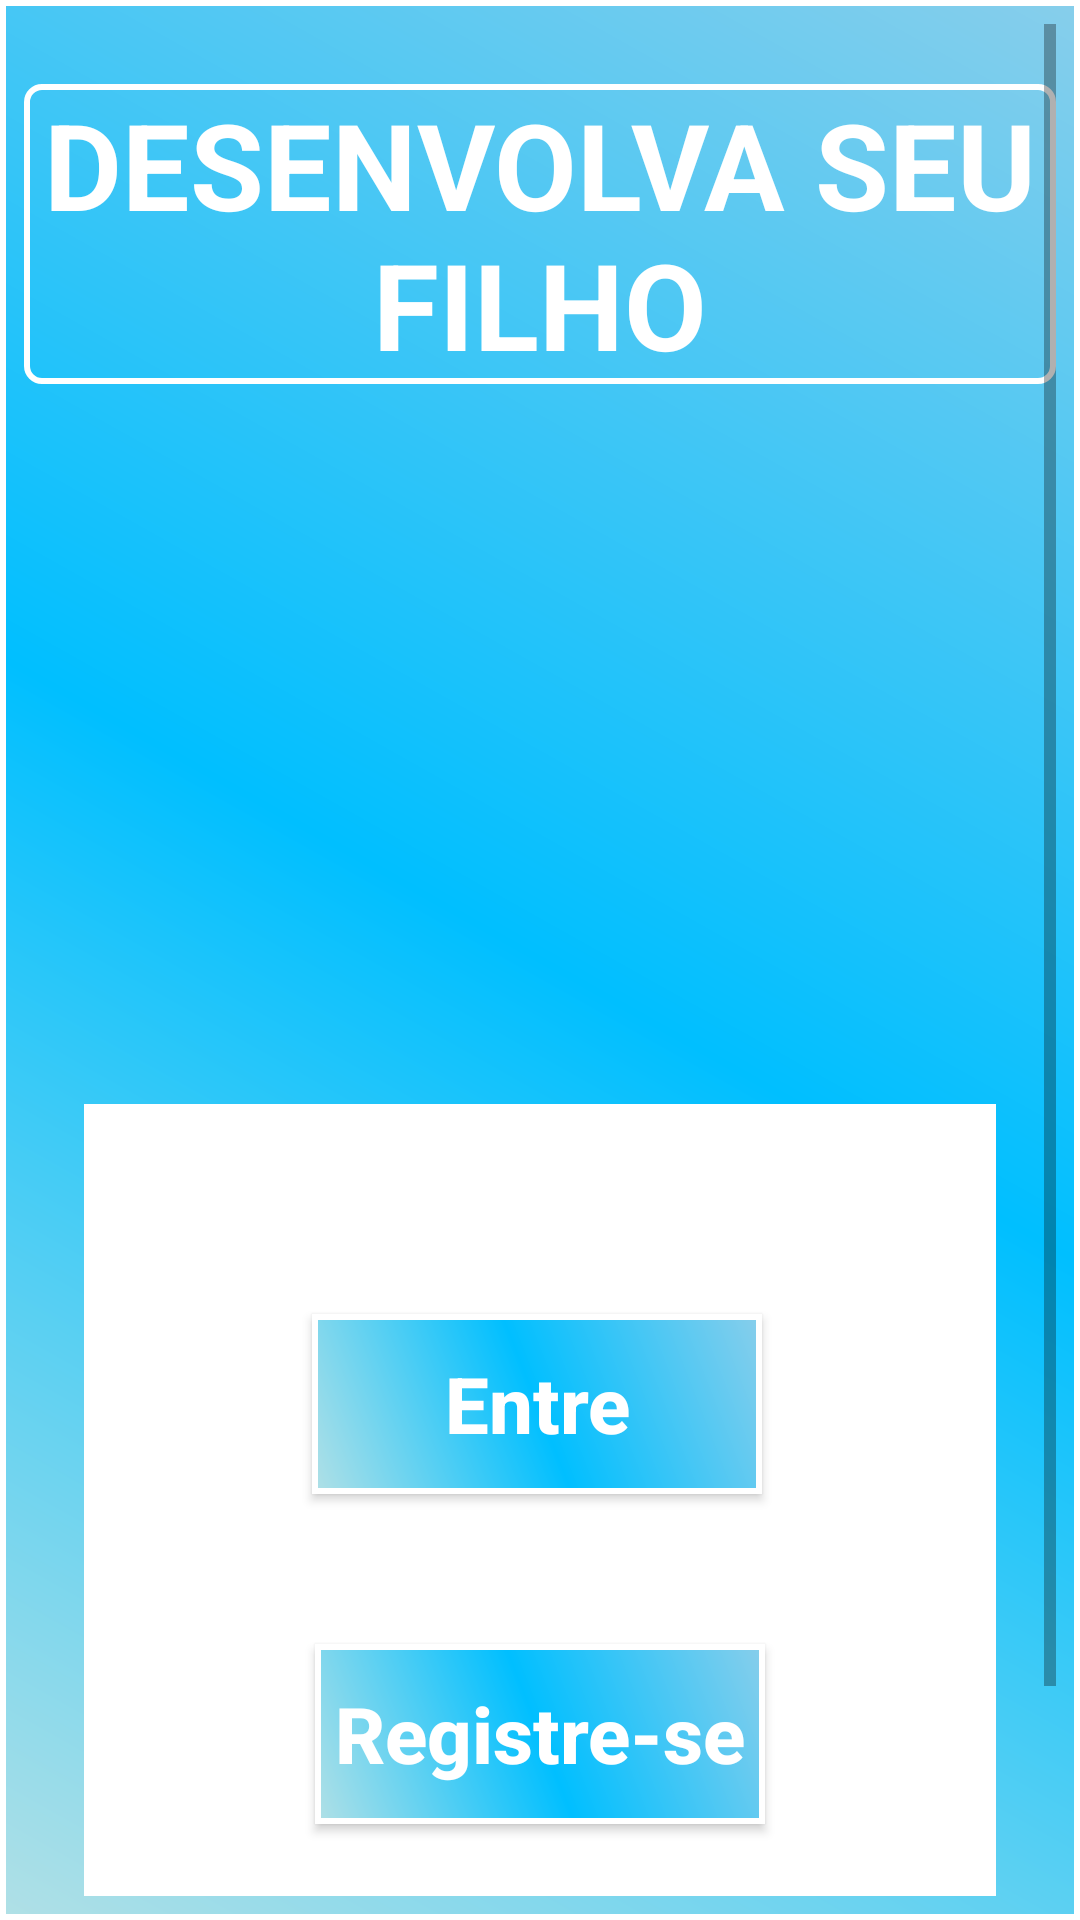

Reconstruct the res/layout file that produces this screen, plus the resources it refers to.
<!-- AndroidManifest.xml: application theme AppTheme -->
<!-- res/layout/activity_main.xml -->
<?xml version="1.0" encoding="utf-8"?>
<androidx.constraintlayout.widget.ConstraintLayout xmlns:android="http://schemas.android.com/apk/res/android"
    xmlns:app="http://schemas.android.com/apk/res-auto"
    xmlns:tools="http://schemas.android.com/tools"
    android:layout_width="match_parent"
    android:layout_height="match_parent"
    android:background="@drawable/button_customize"
    tools:context=".MainActivity">

    <ScrollView
        android:layout_width="match_parent"
        android:layout_height="match_parent"
        android:layout_marginStart="8dp"
        android:layout_marginLeft="8dp"
        android:layout_marginTop="8dp"
        android:layout_marginEnd="8dp"
        android:layout_marginRight="8dp"
        android:layout_marginBottom="8dp"
        app:layout_constraintBottom_toBottomOf="parent"
        app:layout_constraintEnd_toEndOf="parent"
        app:layout_constraintStart_toStartOf="parent"
        app:layout_constraintTop_toTopOf="parent">

        <androidx.constraintlayout.widget.ConstraintLayout
            android:id="@+id/linearLayout2"
            android:layout_width="match_parent"
            android:layout_height="wrap_content">

            <TextView
                android:id="@+id/txtBackground"
                android:layout_width="match_parent"
                android:layout_height="300dp"
                android:layout_marginStart="20dp"
                android:layout_marginLeft="20dp"
                android:layout_marginTop="220dp"
                android:layout_marginEnd="20dp"
                android:layout_marginRight="20dp"
                android:background="#fff"
                app:layout_constraintEnd_toEndOf="parent"
                app:layout_constraintHorizontal_bias="1.0"
                app:layout_constraintStart_toStartOf="parent"
                app:layout_constraintTop_toTopOf="@+id/imgBaby" />

            <ImageView
                android:id="@+id/imgBaby"
                android:layout_width="wrap_content"
                android:layout_height="wrap_content"
                android:layout_marginStart="8dp"
                android:layout_marginLeft="8dp"
                android:layout_marginTop="120dp"
                android:layout_marginEnd="8dp"
                android:layout_marginRight="8dp"
                app:layout_constraintEnd_toEndOf="parent"
                app:layout_constraintHorizontal_bias="0.496"
                app:layout_constraintStart_toStartOf="parent"
                app:layout_constraintTop_toTopOf="@+id/txtTitle"
                app:srcCompat="@drawable/baby" />

            <TextView
                android:id="@+id/txtTitle"
                android:layout_width="wrap_content"
                android:layout_height="wrap_content"
                android:layout_marginStart="8dp"
                android:layout_marginLeft="8dp"
                android:layout_marginTop="20dp"
                android:layout_marginEnd="8dp"
                android:layout_marginRight="8dp"
                android:text="DESENVOLVA SEU FILHO"
                app:layout_constraintEnd_toEndOf="parent"
                app:layout_constraintStart_toStartOf="parent"
                app:layout_constraintTop_toTopOf="parent"
                style="@style/TitleStyle" />

            <Button
                android:id="@+id/btRegistrar"
                style="@style/EntrarButtonStyle"
                android:layout_width="150dp"
                android:layout_height="60dp"
                android:layout_marginTop="50dp"
                android:background="@drawable/button_customize"
                android:text="Registre-se"
                app:layout_constraintEnd_toEndOf="@+id/txtBackground"
                app:layout_constraintStart_toStartOf="@+id/txtBackground"
                app:layout_constraintTop_toBottomOf="@+id/btEntrar" />

            <Button
                android:id="@+id/btEntrar"
                style="@style/EntrarButtonStyle"
                android:layout_width="150dp"
                android:layout_height="60dp"
                android:layout_marginTop="70dp"
                android:background="@drawable/button_customize"
                android:text="Entre"
                app:layout_constraintEnd_toEndOf="@+id/txtBackground"
                app:layout_constraintHorizontal_bias="0.494"
                app:layout_constraintStart_toStartOf="@+id/txtBackground"
                app:layout_constraintTop_toTopOf="@+id/txtBackground" />

            <TextView
                android:id="@+id/txtAuthor"
                android:layout_width="0dp"
                android:layout_height="wrap_content"
                android:layout_marginStart="8dp"
                android:layout_marginLeft="8dp"
                android:layout_marginTop="24dp"
                android:layout_marginEnd="8dp"
                android:layout_marginRight="8dp"
                android:gravity="right"
                android:textColor="#fff"
                android:text="Fanatec Desenvolvimento"
                android:textAlignment="gravity"
                app:layout_constraintEnd_toEndOf="parent"
                app:layout_constraintHorizontal_bias="0.0"
                app:layout_constraintStart_toStartOf="parent"
                app:layout_constraintTop_toBottomOf="@+id/txtBackground" />

        </androidx.constraintlayout.widget.ConstraintLayout>
    </ScrollView>

</androidx.constraintlayout.widget.ConstraintLayout>
<!-- resources referenced by this layout -->
<resources>
  <!-- drawable button_customize (drawable-v24) -->
  <?xml version="1.0" encoding="utf-8"?>
      <shape xmlns:android="http://schemas.android.com/apk/res/android"
          android:shape="rectangle"
          >
  
      <gradient
          android:startColor="#B0E0E6"
          android:endColor="#87CEEB"
          android:angle="45"
          android:centerColor="#00BFFF"/>
  
      <stroke
          android:width="2dp"
          android:color="#fff"
          />
  
  
      </shape>
  <style name="EntrarButtonStyle">
          <item name="android:background">@drawable/button_customize</item>
          <item name="android:textAllCaps">false</item>
          <item name="android:textColor">#FFF</item>
          <item name="android:textSize">26sp</item>
          <item name="android:textStyle">bold</item>
      </style>
  <style name="TitleStyle">
          <item name="android:gravity">center</item>
          <item name="android:background">@drawable/title_customize</item>
          <item name="android:textColor">#fff</item>
          <item name="android:textSize">40sp</item>
          <item name="android:textStyle">bold</item>
      </style>
  <style name="AppTheme" parent="Theme.AppCompat.Light.DarkActionBar">
          
          <item name="colorPrimary">@color/colorPrimary</item>
          <item name="colorPrimaryDark">@color/colorPrimaryDark</item>
          <item name="colorAccent">@color/colorAccent</item>
      </style>
  <!-- drawable title_customize (drawable-v24) -->
  <?xml version="1.0" encoding="utf-8"?>
  <shape xmlns:android="http://schemas.android.com/apk/res/android"
      android:shape="rectangle"
      >
      <corners
          android:radius="5dp"
          />
  
      <stroke
          android:width="2dp"
          android:color="#fff"
          />
  </shape>
  <!-- not gathered from this repository: default colours our renderer supplied (Android Studio template values) -->
  <color name="colorPrimary">#FF6200EE</color>
  <color name="colorPrimaryDark">#FF3700B3</color>
  <color name="colorAccent">#FF03DAC5</color>
</resources>
